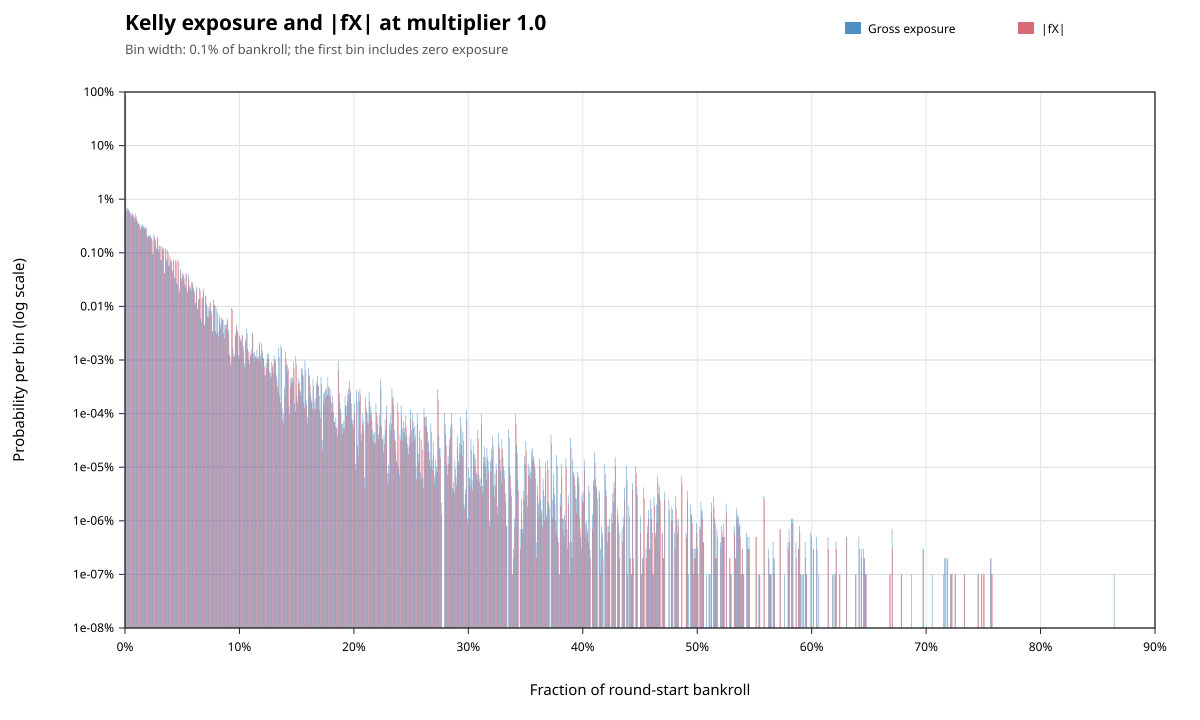

The data file committed next to this chart (first rows):
metric, lower_inclusive, upper_exclusive, count, probability
gross_exposure, 0, 0.001, 876535826, 0.8765
gross_exposure, 0.001, 0.002, 6486757, 0.006487
gross_exposure, 0.002, 0.003, 6960578, 0.006961
gross_exposure, 0.003, 0.004, 6588826, 0.006589
gross_exposure, 0.004, 0.005, 5823948, 0.005824
gross_exposure, 0.005, 0.006, 5212291, 0.005212
gross_exposure, 0.006, 0.007, 5631487, 0.005631
gross_exposure, 0.007, 0.008, 5078187, 0.005078
gross_exposure, 0.008, 0.009, 4615039, 0.004615
gross_exposure, 0.009, 0.01, 5355816, 0.005356
gross_exposure, 0.01, 0.011, 4195833, 0.004196
gross_exposure, 0.011, 0.012, 3730322, 0.00373
gross_exposure, 0.012, 0.013, 3471349, 0.003471
gross_exposure, 0.013, 0.014, 2938082, 0.002938
gross_exposure, 0.014, 0.015, 3314555, 0.003315
gross_exposure, 0.015, 0.016, 3381064, 0.003381
gross_exposure, 0.016, 0.017, 3101014, 0.003101
gross_exposure, 0.017, 0.018, 3007486, 0.003007
gross_exposure, 0.018, 0.019, 3117772, 0.003118
gross_exposure, 0.019, 0.02, 2061282, 0.002061
gross_exposure, 0.02, 0.021, 2149882, 0.00215
gross_exposure, 0.021, 0.022, 2111107, 0.002111
gross_exposure, 0.022, 0.023, 2068727, 0.002069
gross_exposure, 0.023, 0.024, 1834517, 0.001835
gross_exposure, 0.024, 0.025, 958533, 0.0009585
gross_exposure, 0.025, 0.026, 2227162, 0.002227
gross_exposure, 0.026, 0.027, 1844972, 0.001845
gross_exposure, 0.027, 0.028, 1273780, 0.001274
gross_exposure, 0.028, 0.029, 1967791, 0.001968
gross_exposure, 0.029, 0.03, 1173137, 0.001173
gross_exposure, 0.03, 0.031, 1368038, 0.001368
gross_exposure, 0.031, 0.032, 724545, 0.0007245
gross_exposure, 0.032, 0.033, 1350702, 0.001351
gross_exposure, 0.033, 0.034, 1221101, 0.001221
gross_exposure, 0.034, 0.035, 404270, 0.0004043
gross_exposure, 0.035, 0.036, 1229871, 0.00123
gross_exposure, 0.036, 0.037, 756055, 0.0007561
gross_exposure, 0.037, 0.038, 1131266, 0.001131
gross_exposure, 0.038, 0.039, 578167, 0.0005782
gross_exposure, 0.039, 0.04, 855470, 0.0008555
gross_exposure, 0.04, 0.041, 716823, 0.0007168
gross_exposure, 0.041, 0.042, 470322, 0.0004703
gross_exposure, 0.042, 0.043, 744480, 0.0007445
gross_exposure, 0.043, 0.044, 346835, 0.0003468
gross_exposure, 0.044, 0.045, 730498, 0.0007305
gross_exposure, 0.045, 0.046, 270612, 0.0002706
gross_exposure, 0.046, 0.047, 759711, 0.0007597
gross_exposure, 0.047, 0.048, 175738, 0.0001757
gross_exposure, 0.048, 0.049, 502328, 0.0005023
gross_exposure, 0.049, 0.05, 339434, 0.0003394
gross_exposure, 0.05, 0.051, 424337, 0.0004243
gross_exposure, 0.051, 0.052, 367136, 0.0003671
gross_exposure, 0.052, 0.053, 254803, 0.0002548
gross_exposure, 0.053, 0.054, 416052, 0.0004161
gross_exposure, 0.054, 0.055, 197140, 0.0001971
gross_exposure, 0.055, 0.056, 389659, 0.0003897
gross_exposure, 0.056, 0.057, 227925, 0.0002279
gross_exposure, 0.057, 0.058, 216414, 0.0002164
gross_exposure, 0.058, 0.059, 286050, 0.000286
gross_exposure, 0.059, 0.06, 254829, 0.0002548
... 1,049 more rows
